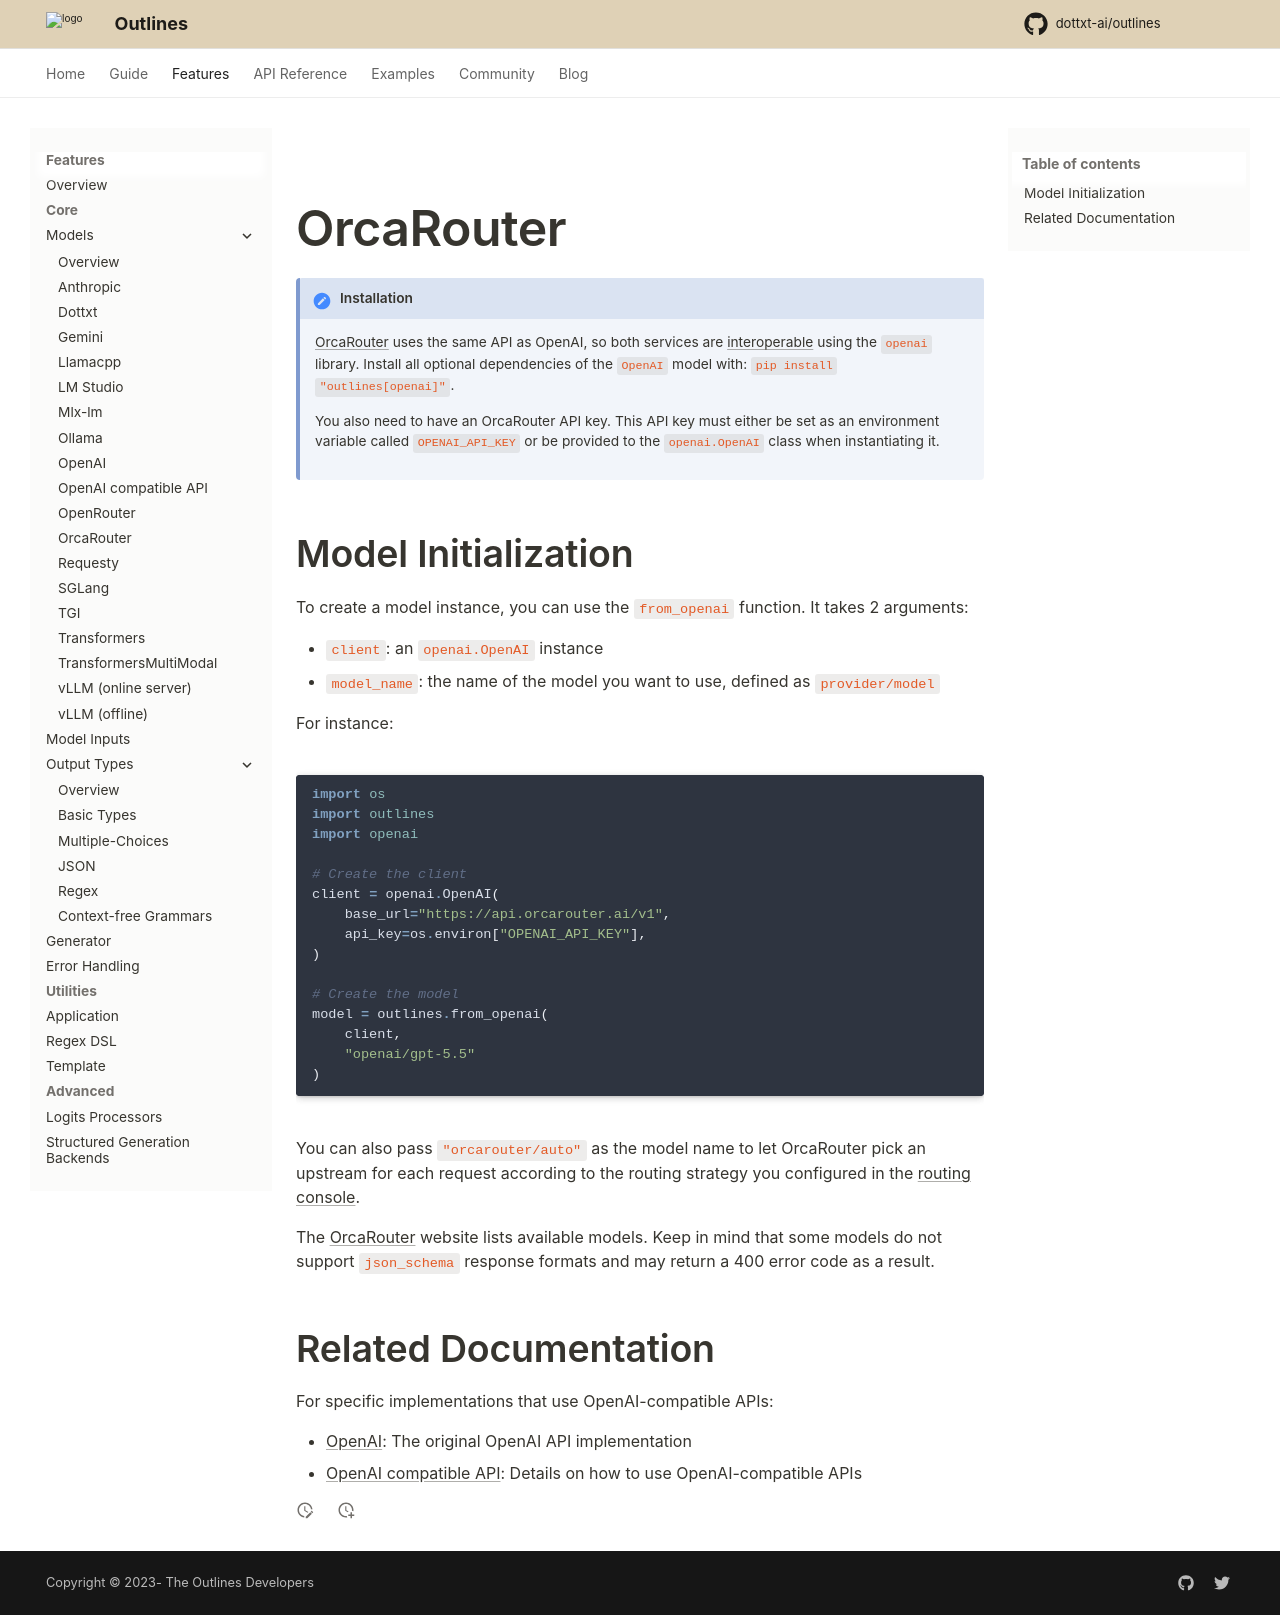

repository: dottxt-ai/outlines · page: pr-preview/pr-2002/features/models/orcarouter/index.html · generator: mkdocs

# OrcaRouter

!!! Installation

    [OrcaRouter](https://www.orcarouter.ai) uses the same API as OpenAI, so both services are [interoperable](./openai_compatible.md) using the `openai` library. Install all optional dependencies of the `OpenAI` model with: `pip install "outlines[openai]"`.

    You also need to have an OrcaRouter API key. This API key must either be set as an environment variable called `OPENAI_API_KEY` or be provided to the `openai.OpenAI` class when instantiating it.

## Model Initialization

To create a model instance, you can use the `from_openai` function. It takes 2 arguments:

- `client`: an `openai.OpenAI` instance
- `model_name`: the name of the model you want to use, defined as `provider/model`

For instance:

```python
import os
import outlines
import openai

# Create the client
client = openai.OpenAI(
    base_url="https://api.orcarouter.ai/v1",
    api_key=os.environ["OPENAI_API_KEY"],
)

# Create the model
model = outlines.from_openai(
    client,
    "openai/gpt-5.5"
)
```

You can also pass `"orcarouter/auto"` as the model name to let OrcaRouter pick an upstream for each request according to the routing strategy you configured in the [routing console](https://www.orcarouter.ai/console/routing).

The [OrcaRouter](https://www.orcarouter.ai/models) website lists available models. Keep in mind that some models do not support `json_schema` response formats and may return a 400 error code as a result.

## Related Documentation

For specific implementations that use OpenAI-compatible APIs:

- [OpenAI](./openai.md): The original OpenAI API implementation
- [OpenAI compatible API](./openai_compatible.md): Details on how to use OpenAI-compatible APIs
